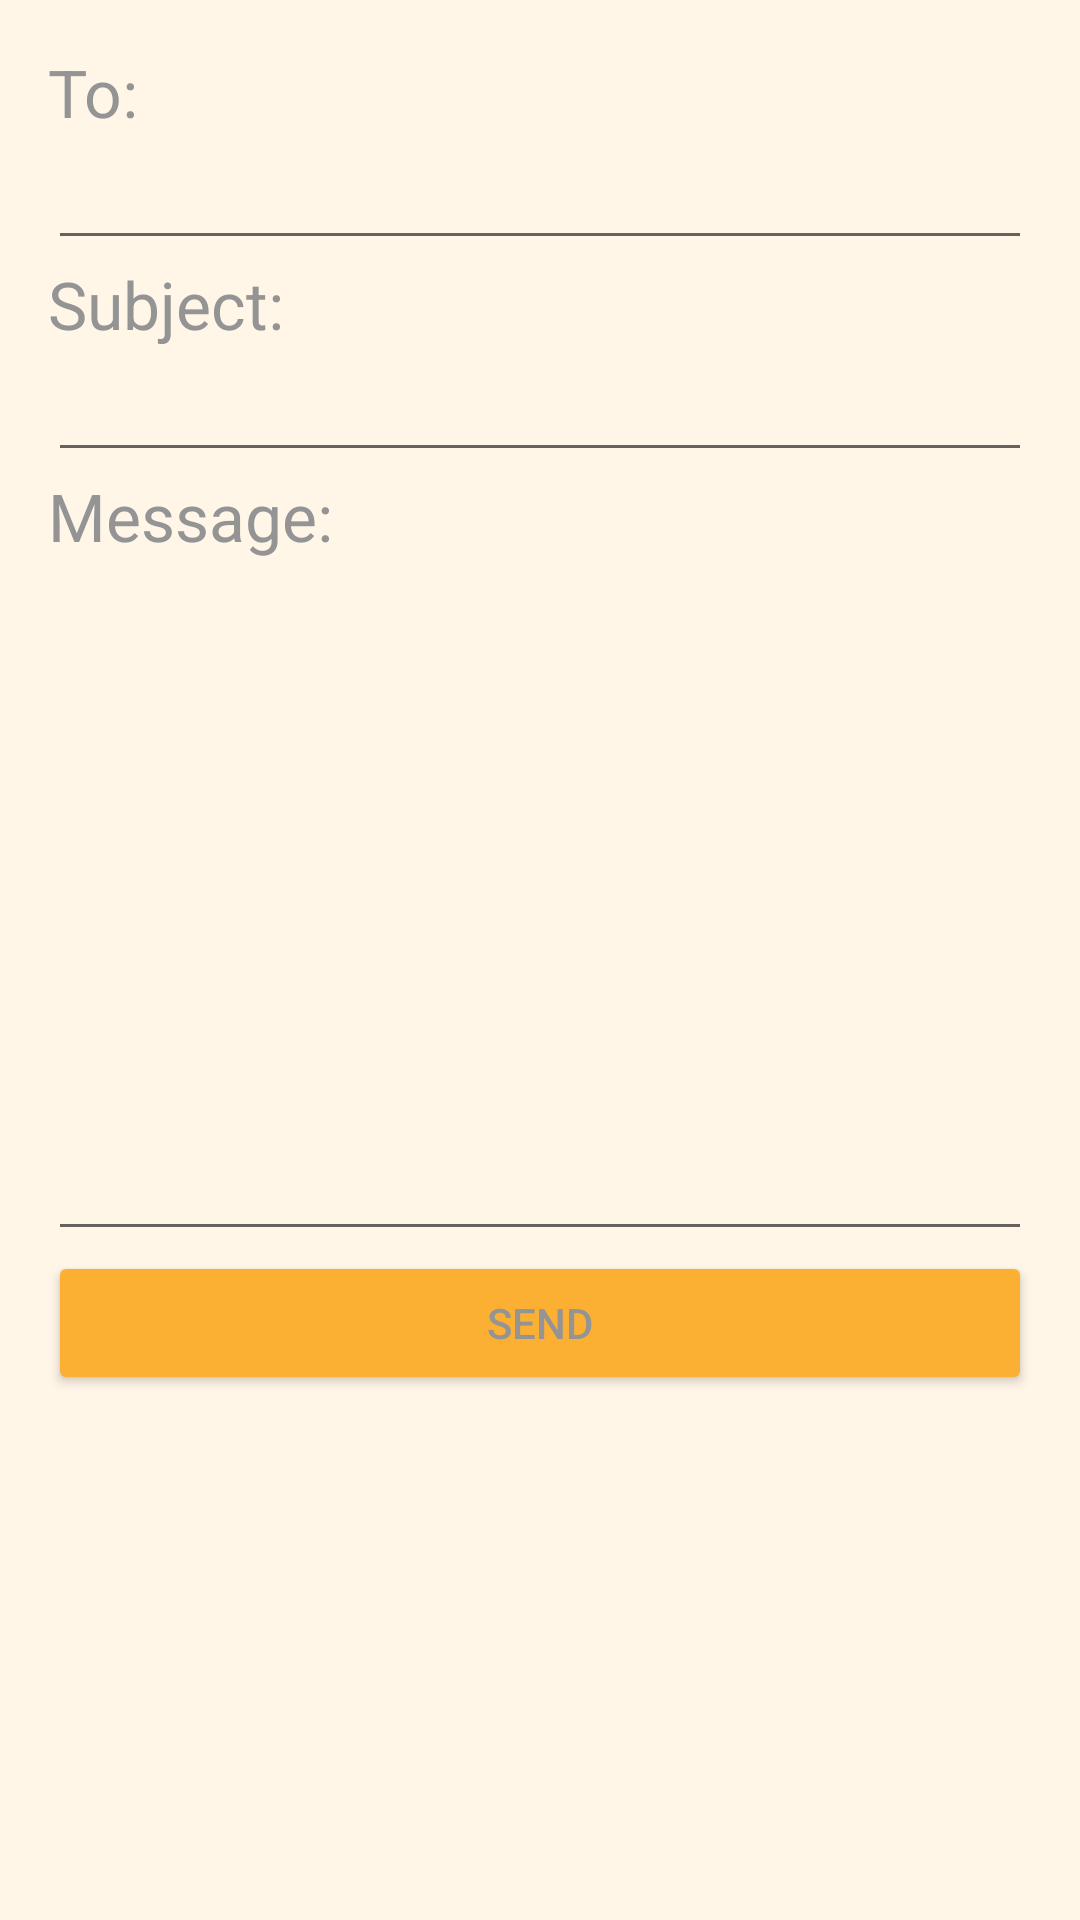

Layout XML and referenced resources for this Android screen:
<!-- AndroidManifest.xml: application theme Theme.Pawsy -->
<!-- res/layout/activity_send_email.xml -->
<?xml version="1.0" encoding="utf-8"?>
<LinearLayout
    xmlns:android="http://schemas.android.com/apk/res/android"
    xmlns:tools="http://schemas.android.com/tools"
    xmlns:app="http://schemas.android.com/apk/res-auto"
    android:layout_width="match_parent"
    android:layout_height="match_parent"
    android:orientation="vertical"
    android:padding="16dp"
    tools:context=".SendEmail"
    android:background="#fff6e8">

    <TextView
        android:layout_width="match_parent"
        android:layout_height="wrap_content"
        android:text="To: "
        android:textAppearance="@style/TextAppearance.AppCompat.Large"/>

    <EditText
        android:id="@+id/to"
        android:layout_width="match_parent"
        android:layout_height="wrap_content"
        android:inputType="textEmailAddress"/>

    <TextView
        android:layout_width="match_parent"
        android:layout_height="wrap_content"
        android:text="Subject: "
        android:textAppearance="@style/TextAppearance.AppCompat.Large"/>

    <EditText
        android:id="@+id/subject"
        android:layout_width="match_parent"
        android:layout_height="wrap_content"
        android:inputType="textEmailSubject"/>

    <TextView
        android:layout_width="match_parent"
        android:layout_height="wrap_content"
        android:text="Message: "
        android:textAppearance="@style/TextAppearance.AppCompat.Large"/>

    <EditText
        android:id="@+id/message"
        android:layout_width="match_parent"
        android:layout_height="wrap_content"
        android:lines="10"
        android:gravity="start|top" />

    <Button
        android:id="@+id/send"
        android:layout_width="match_parent"
        android:layout_height="wrap_content"
        android:text="Send"
        android:backgroundTint="#FBB034"/>

</LinearLayout>
<!-- resources referenced by this layout -->
<resources>
  <style name="Theme.Pawsy" parent="Theme.MaterialComponents.DayNight.NoActionBar">
          
          <item name="colorPrimary">#ffd084</item>
          <item name="colorPrimaryVariant">#FBB034</item>
          <item name="colorOnPrimary">@color/white</item>
          
          <item name="colorSecondary">@color/teal_200</item>
          <item name="colorSecondaryVariant">@color/teal_700</item>
          <item name="colorOnSecondary">@color/black</item>
          
          <item name="android:statusBarColor" tools:targetApi="l">?attr/colorPrimaryVariant</item>
          
          <item name="android:textColor">#949494</item>
      </style>
  <!-- not gathered from this repository: default colours our renderer supplied (Android Studio template values) -->
  <color name="teal_200">#FF03DAC5</color>
  <color name="teal_700">#FF018786</color>
  <color name="black">#FF000000</color>
  <color name="white">#FFFFFFFF</color>
</resources>
